Image classification data set "split" (LiaoKyle/BSR-UNet on GitHub). Class labels (2): clean, dirty.

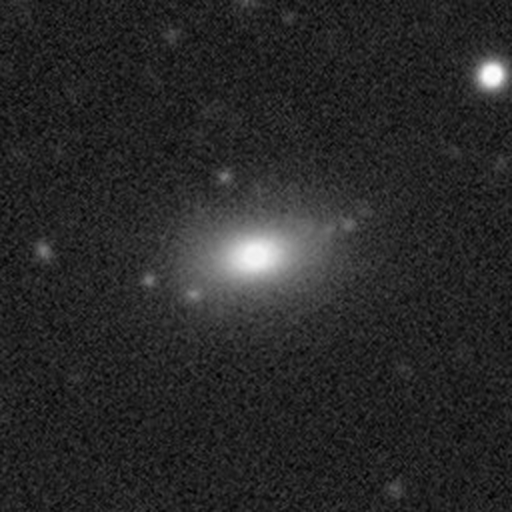
Label: clean

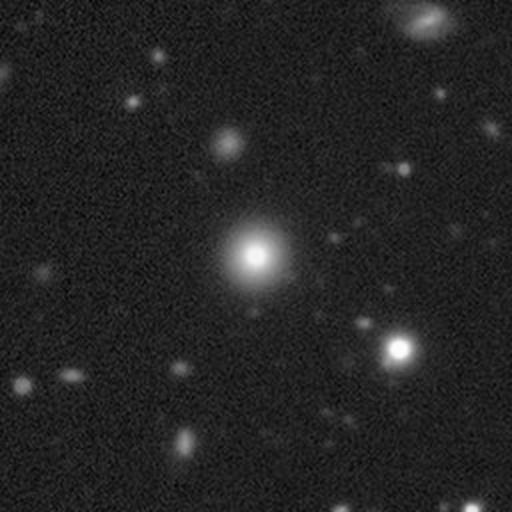
Label: clean

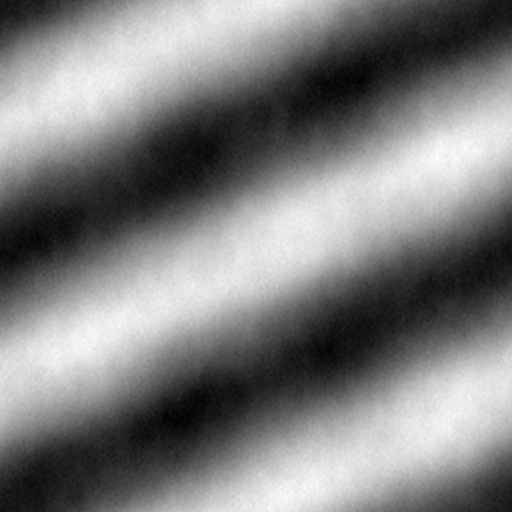
Label: dirty

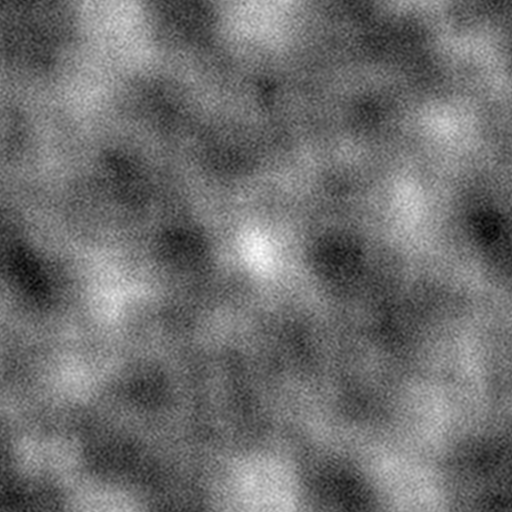
Label: dirty

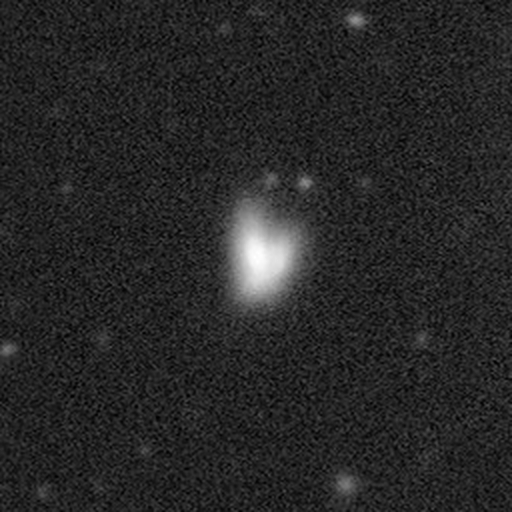
Label: clean

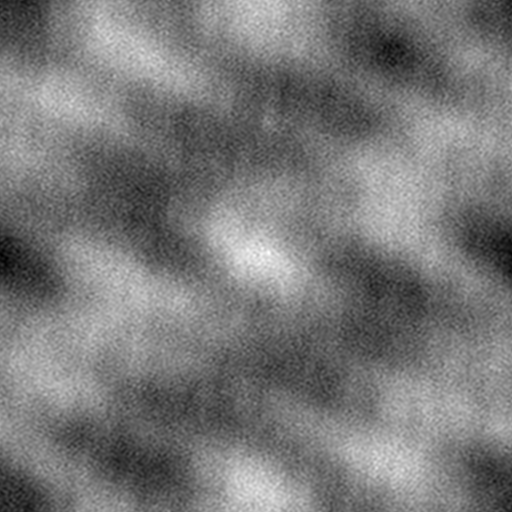
Label: dirty
